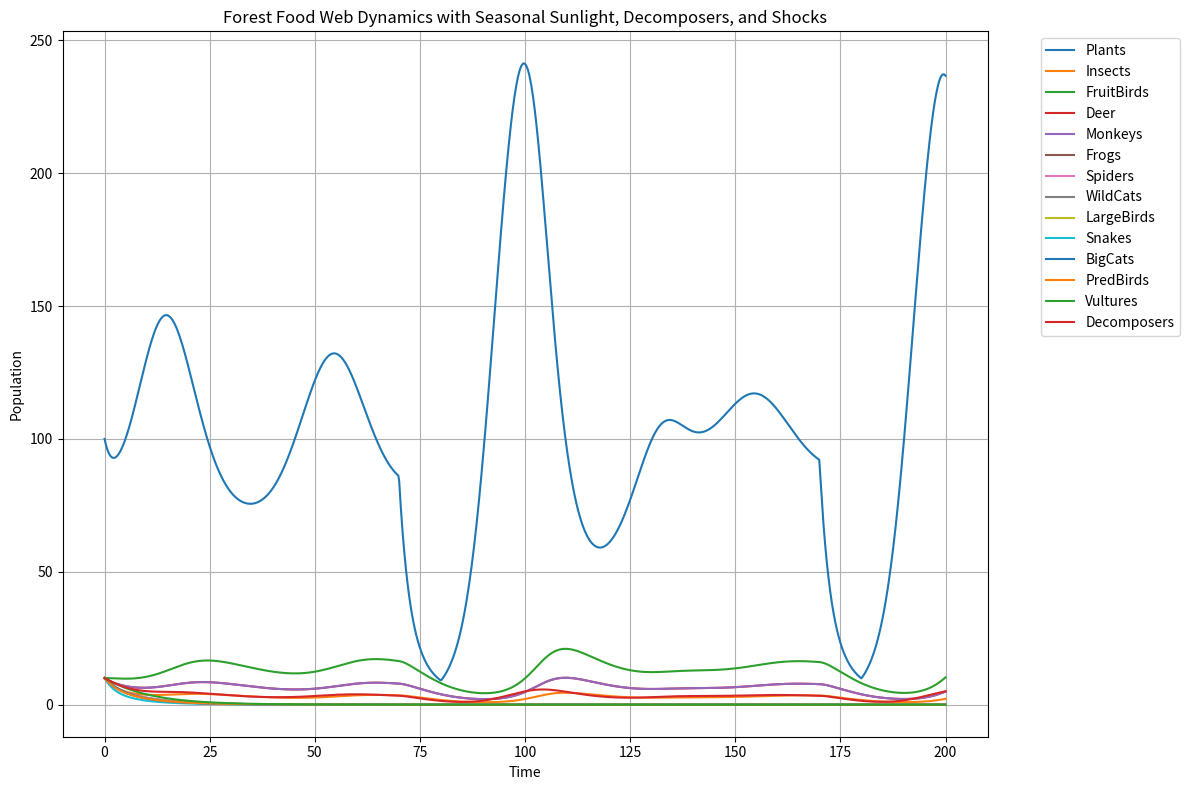

Write the Python code that produced this figure.
# python3 -m venv forest-venv
# pip install numpy scipy matplotlib

import numpy as np
import matplotlib.pyplot as plt
from scipy.integrate import odeint

# Species and their indices
species = [
    "Plants", "Insects", "FruitBirds", "Deer", "Monkeys",
    "Frogs", "Spiders", "WildCats", "LargeBirds", "Snakes",
    "BigCats", "PredBirds", "Vultures", "Decomposers"
]
species_index = {name: i for i, name in enumerate(species)}
n = len(species)

# Predator-prey edges
edges = [
    ("Insects", "Plants"),
    ("FruitBirds", "Plants"),
    ("Deer", "Plants"),
    ("Monkeys", "Plants"),
    ("Frogs", "Insects"),
    ("Spiders", "Insects"),
    ("WildCats", "Deer"),
    ("LargeBirds", "Monkeys"),
    ("Snakes", "Frogs"),
    ("Snakes", "Spiders"),
    ("PredBirds", "Snakes"),
    ("BigCats", "WildCats"),
    ("BigCats", "LargeBirds"),
    ("BigCats", "Snakes"),
    ("BigCats", "PredBirds"),
    ("Vultures", "BigCats")
]

# Predation matrix
predation_matrix = np.zeros((n, n))  # [predator][prey]
for predator, prey in edges:
    i, j = species_index[predator], species_index[prey]
    predation_matrix[i, j] = 1

# Parameters
growth_rate = np.zeros(n)
carrying_capacity = np.zeros(n)
death_rate = 0.1 * np.ones(n)
efficiency = 0.1 * np.ones((n, n))
attack_rate = 0.01 * np.ones((n, n))

# Plants grow naturally
growth_rate[species_index["Plants"]] = 0.5
K_max = 1000
beta = 0.01

# Seasonal sunlight function
def R_t(t):
    return 100 + 50 * np.sin(2 * np.pi * t / 50)

def K_plants(R):
    return K_max * (1 - np.exp(-beta * R))

# ODE function with decomposer feedback and external shocks
def food_web_extended(Y, t):
    dYdt = np.zeros(n)
    Rt = R_t(t)
    K = np.copy(carrying_capacity)
    K[species_index["Plants"]] = K_plants(Rt)

    # Drought shock every 70–80 units
    drought_factor = 0.3 if 70 <= (t % 100) <= 80 else 1.0

    # Hunting shock every 150–160 units
    hunting_factor = 0.5 if 150 <= (t % 200) <= 160 else 1.0

    for i in range(n):
        # Plants: logistic growth + decomposer boost
        if i == species_index["Plants"]:
            dYdt[i] += growth_rate[i] * Y[i] * (1 - Y[i] / K[i]) * drought_factor
            dYdt[i] += 0.02 * Y[species_index["Decomposers"]]  # nutrient recycling

        # Gains from prey and prey losses
        for j in range(n):
            if predation_matrix[i, j]:
                pred_gain = efficiency[i, j] * attack_rate[i, j] * Y[i] * Y[j]
                prey_loss = attack_rate[i, j] * Y[i] * Y[j]
                dYdt[i] += pred_gain
                dYdt[j] -= prey_loss

        # Natural death
        natural_death = death_rate[i] * Y[i]
        dYdt[i] -= natural_death

        # Decomposers grow from all dead matter
        if i == species_index["Decomposers"]:
            total_dead = sum(death_rate[j] * Y[j] for j in range(n) if j != i)
            dYdt[i] += 0.05 * total_dead - natural_death

        # Apply hunting to top predators
        if species[i] in ["BigCats", "PredBirds"]:
            dYdt[i] *= hunting_factor

    return dYdt

# Initial populations
Y0 = np.ones(n) * 10
Y0[species_index["Plants"]] = 100

# Time vector
t = np.linspace(0, 200, 1000)

# Solve ODE
solution = odeint(food_web_extended, Y0, t)

# Plotting
plt.figure(figsize=(12, 8))
for i in range(n):
    plt.plot(t, solution[:, i], label=species[i])
plt.xlabel("Time")
plt.ylabel("Population")
plt.title("Forest Food Web Dynamics with Seasonal Sunlight, Decomposers, and Shocks")
plt.legend(bbox_to_anchor=(1.05, 1), loc='upper left')
plt.grid(True)
plt.tight_layout()
plt.show()
